Run: headless pygame with SDL's dummy video driver; simulated clock (each Clock.tick advances the game by its frame time, no real sleeping); random seed 0; keys injected as events and as key.get_pressed() state; no mouse input; restart key SPACE tapped at the start of phases 3 and 4.
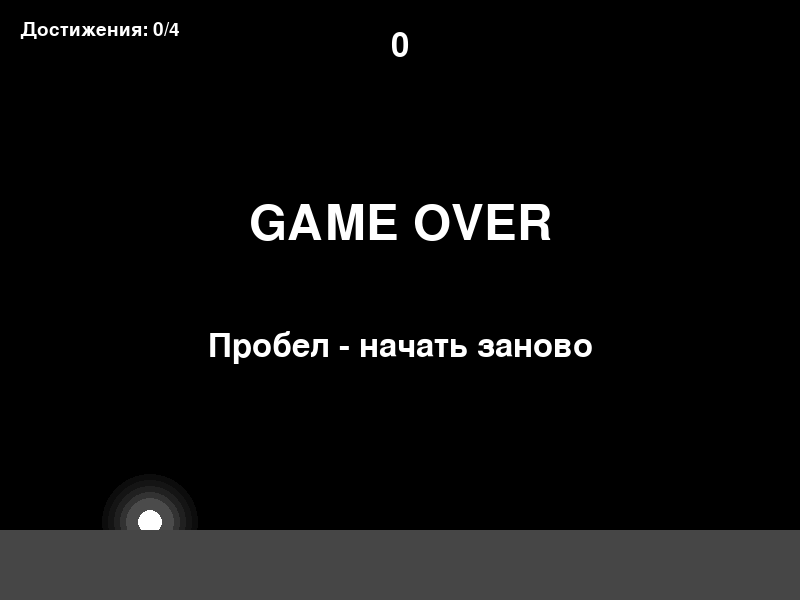
Frame 1 of 4 · flips 1–60 · no input
Frame 2 of 4 · flips 61–180 · tapped SPACE, RETURN · held RIGHT (→), D · screen unchanged from frame 1, image omitted
Frame 3 of 4 · flips 181–300 · tapped SPACE · held DOWN (↓), S · screen unchanged from frame 2, image omitted
Frame 4 of 4 · flips 301–420 · tapped SPACE · held LEFT (←), A, UP (↑), W · screen unchanged from frame 3, image omitted

The pygame program that drew these frames:

import random
import pygame

# Запуск и настройка Pygame
pygame.init()

# Основные параметры окна и частоты кадров
WIDTH = 800
HEIGHT = 600
FPS = 60

# Параметры физики птицы
GRAVITY = 0.3
JUMP_STRENGTH = -5

# Диапазон случайной ширины труб и расстояния между ними
PIPE_WIDTH_MIN = 50
PIPE_WIDTH_MAX = 200
PIPE_GAP_MIN = 120
PIPE_GAP_MAX = 250

PIPE_SPEED = 4
SPEED_INCREASE = 0.1
PIPE_INTERVAL = 1600

# Высота нижней зоны земли
GROUND_HEIGHT = 70

# Цвета объектов игры
BLACK = (0, 0, 0)
WHITE = (255, 255, 255)
GRAY = (70, 70, 70)

# Пороговые значения и названия достижений
ACHIEVEMENTS = {
    3: "Первые шаги",
    15: "Опытный пилот",
    30: "Эксперт",
    50: "Мастер"
}

# Создание игрового окна
screen = pygame.display.set_mode((WIDTH, HEIGHT))
pygame.display.set_caption("Flappy Bird")

# Таймер для ограничения количества кадров в секунду
clock = pygame.time.Clock()

# Шрифты для игрового интерфейса
font = pygame.font.Font(None, 48)
game_over_font = pygame.font.Font(None, 72)
small_font = pygame.font.Font(None, 28)

# Начальные параметры птицы
bird_x = 150
bird_y = 300
bird_radius = 12
bird_velocity = 0

# Список всех труб на экране
pipes = []

# Время появления последней трубы
last_pipe_time = pygame.time.get_ticks()

# Состояние игры и текущий счёт
game_over = False
score = 0

# Список открытых достижений сохраняется между рестартами
unlocked_achievements = []


# Полностью возвращает игру в начальное состояние после проигрыша
def reset_game():
    global bird_y, bird_velocity, pipes, last_pipe_time, game_over, score

    bird_y = 300
    bird_velocity = 0
    pipes = []
    last_pipe_time = pygame.time.get_ticks()
    game_over = False
    score = 0


# Создаёт одну новую трубу со случайной шириной и размером прохода
def create_pipe():
    pipe_width = random.randint(PIPE_WIDTH_MIN, PIPE_WIDTH_MAX)
    pipe_gap = random.randint(PIPE_GAP_MIN, PIPE_GAP_MAX)

    gap_y = random.randint(
        150,
        HEIGHT - GROUND_HEIGHT - 150
    )

    return {
        "x": WIDTH,
        "width": pipe_width,
        "gap_y": gap_y,
        "gap": pipe_gap,
        "passed": False
    }


# Рисует птицу и добавляет мягкое свечение вокруг неё
def draw_bird():
    glow = pygame.Surface((110, 110), pygame.SRCALPHA)
    center = (55, 55)

    # Несколько полупрозрачных кругов создают эффект градиентного свечения
    for radius, alpha in [
        (48, 12),
        (42, 20),
        (36, 32),
        (30, 50),
        (24, 75)
    ]:
        pygame.draw.circle(
            glow,
            (255, 255, 255, alpha),
            center,
            radius
        )

    # Накладываем слой свечения на основной экран
    screen.blit(
        glow,
        (bird_x - 55, int(bird_y) - 55)
    )

    # Рисуем саму птицу поверх свечения
    pygame.draw.circle(
        screen,
        WHITE,
        (bird_x, int(bird_y)),
        bird_radius
    )


# Проверяет столкновение птицы с границами экрана и трубами
def check_collision():
    bird_rect = pygame.Rect(
        bird_x - bird_radius,
        int(bird_y) - bird_radius,
        bird_radius * 2,
        bird_radius * 2
    )

    # Столкновение с верхней границей
    if bird_y - bird_radius <= 0:
        return True

    # Столкновение с землёй
    if bird_y + bird_radius >= HEIGHT - GROUND_HEIGHT:
        return True

    # Проверяем столкновение с каждой трубой
    for pipe in pipes:
        pipe_x = int(pipe["x"])
        pipe_width = pipe["width"]
        gap_y = pipe["gap_y"]
        pipe_gap = pipe["gap"]

        top_pipe_height = gap_y - pipe_gap // 2
        bottom_pipe_y = gap_y + pipe_gap // 2

        top_pipe_rect = pygame.Rect(
            pipe_x,
            0,
            pipe_width,
            top_pipe_height
        )

        bottom_pipe_rect = pygame.Rect(
            pipe_x,
            bottom_pipe_y,
            pipe_width,
            HEIGHT - GROUND_HEIGHT - bottom_pipe_y
        )

        if bird_rect.colliderect(top_pipe_rect):
            return True

        if bird_rect.colliderect(bottom_pipe_rect):
            return True

    return False


# Проверяет, достигнут ли новый порог достижений
def check_achievements():
    for threshold, name in ACHIEVEMENTS.items():
        if score >= threshold and name not in unlocked_achievements:
            unlocked_achievements.append(name)


# Основной игровой цикл
running = True

while running:
    # Обработка действий пользователя и системных событий
    for event in pygame.event.get():
        if event.type == pygame.QUIT:
            running = False

        # Нажатие Space: прыжок или перезапуск после проигрыша
        if event.type == pygame.KEYDOWN:
            if event.key == pygame.K_SPACE:
                if game_over:
                    reset_game()
                else:
                    bird_velocity = JUMP_STRENGTH

    # Обновление физики и объектов выполняется только во время игры
    if not game_over:
        # Гравитация постепенно увеличивает скорость падения
        bird_velocity += GRAVITY
        bird_y += bird_velocity

        current_time = pygame.time.get_ticks()

        # Создаём новую трубу через заданный промежуток времени
        if current_time - last_pipe_time >= PIPE_INTERVAL:
            pipes.append(create_pipe())
            last_pipe_time = current_time

        # Увеличиваем скорость движения труб по мере роста счёта
        current_speed = PIPE_SPEED + score * SPEED_INCREASE

        # Двигаем трубы и проверяем, прошла ли птица очередную трубу
        for pipe in pipes:
            pipe["x"] -= current_speed

            if not pipe["passed"] and pipe["x"] + pipe["width"] < bird_x:
                pipe["passed"] = True
                score += 1
                check_achievements()

        # Удаляем трубы, которые полностью ушли за левый край экрана
        pipes = [
            pipe
            for pipe in pipes
            if pipe["x"] + pipe["width"] > 0
        ]

        # Если произошло столкновение, останавливаем игровую логику
        if check_collision():
            game_over = True

    # ---------- Отрисовка кадра ----------

    # Чёрный фон
    screen.fill(BLACK)

    # Отрисовка всех труб
    for pipe in pipes:
        pipe_x = int(pipe["x"])
        pipe_width = pipe["width"]
        gap_y = pipe["gap_y"]
        pipe_gap = pipe["gap"]

        top_pipe_height = gap_y - pipe_gap // 2
        bottom_pipe_y = gap_y + pipe_gap // 2

        pygame.draw.rect(
            screen,
            GRAY,
            (pipe_x, 0, pipe_width, top_pipe_height)
        )

        pygame.draw.rect(
            screen,
            GRAY,
            (
                pipe_x,
                bottom_pipe_y,
                pipe_width,
                HEIGHT - GROUND_HEIGHT - bottom_pipe_y
            )
        )

    # Отрисовка птицы
    draw_bird()

    # Серый прямоугольник земли
    pygame.draw.rect(
        screen,
        GRAY,
        (0, HEIGHT - GROUND_HEIGHT, WIDTH, GROUND_HEIGHT)
    )

    # Отрисовка текущего счёта
    score_text = font.render(str(score), True, WHITE)
    screen.blit(
        score_text,
        (WIDTH // 2 - score_text.get_width() // 2, 30)
    )

    # Показываем количество открытых достижений
    achievement_text = small_font.render(
        f"Достижения: {len(unlocked_achievements)}/{len(ACHIEVEMENTS)}",
        True,
        WHITE
    )
    screen.blit(achievement_text, (20, 20))

    # Экран окончания игры
    if game_over:
        game_over_text = game_over_font.render(
            "GAME OVER",
            True,
            WHITE
        )

        restart_text = font.render(
            "Пробел - начать заново",
            True,
            WHITE
        )

        screen.blit(
            game_over_text,
            (
                WIDTH // 2 - game_over_text.get_width() // 2,
                HEIGHT // 2 - 100
            )
        )

        screen.blit(
            restart_text,
            (
                WIDTH // 2 - restart_text.get_width() // 2,
                HEIGHT // 2 + 30
            )
        )

        # Выводим список открытых достижений после проигрыша
        if unlocked_achievements:
            achievement_text = small_font.render(
                "Разблокированы: " + ", ".join(unlocked_achievements),
                True,
                WHITE
            )

            screen.blit(
                achievement_text,
                (
                    WIDTH // 2 - achievement_text.get_width() // 2,
                    HEIGHT // 2 + 80
                )
            )

    # Показываем готовый кадр пользователю
    pygame.display.flip()

    # Ограничиваем частоту обновления игры значением FPS
    clock.tick(FPS)

# Корректно завершаем работу Pygame
pygame.quit()
